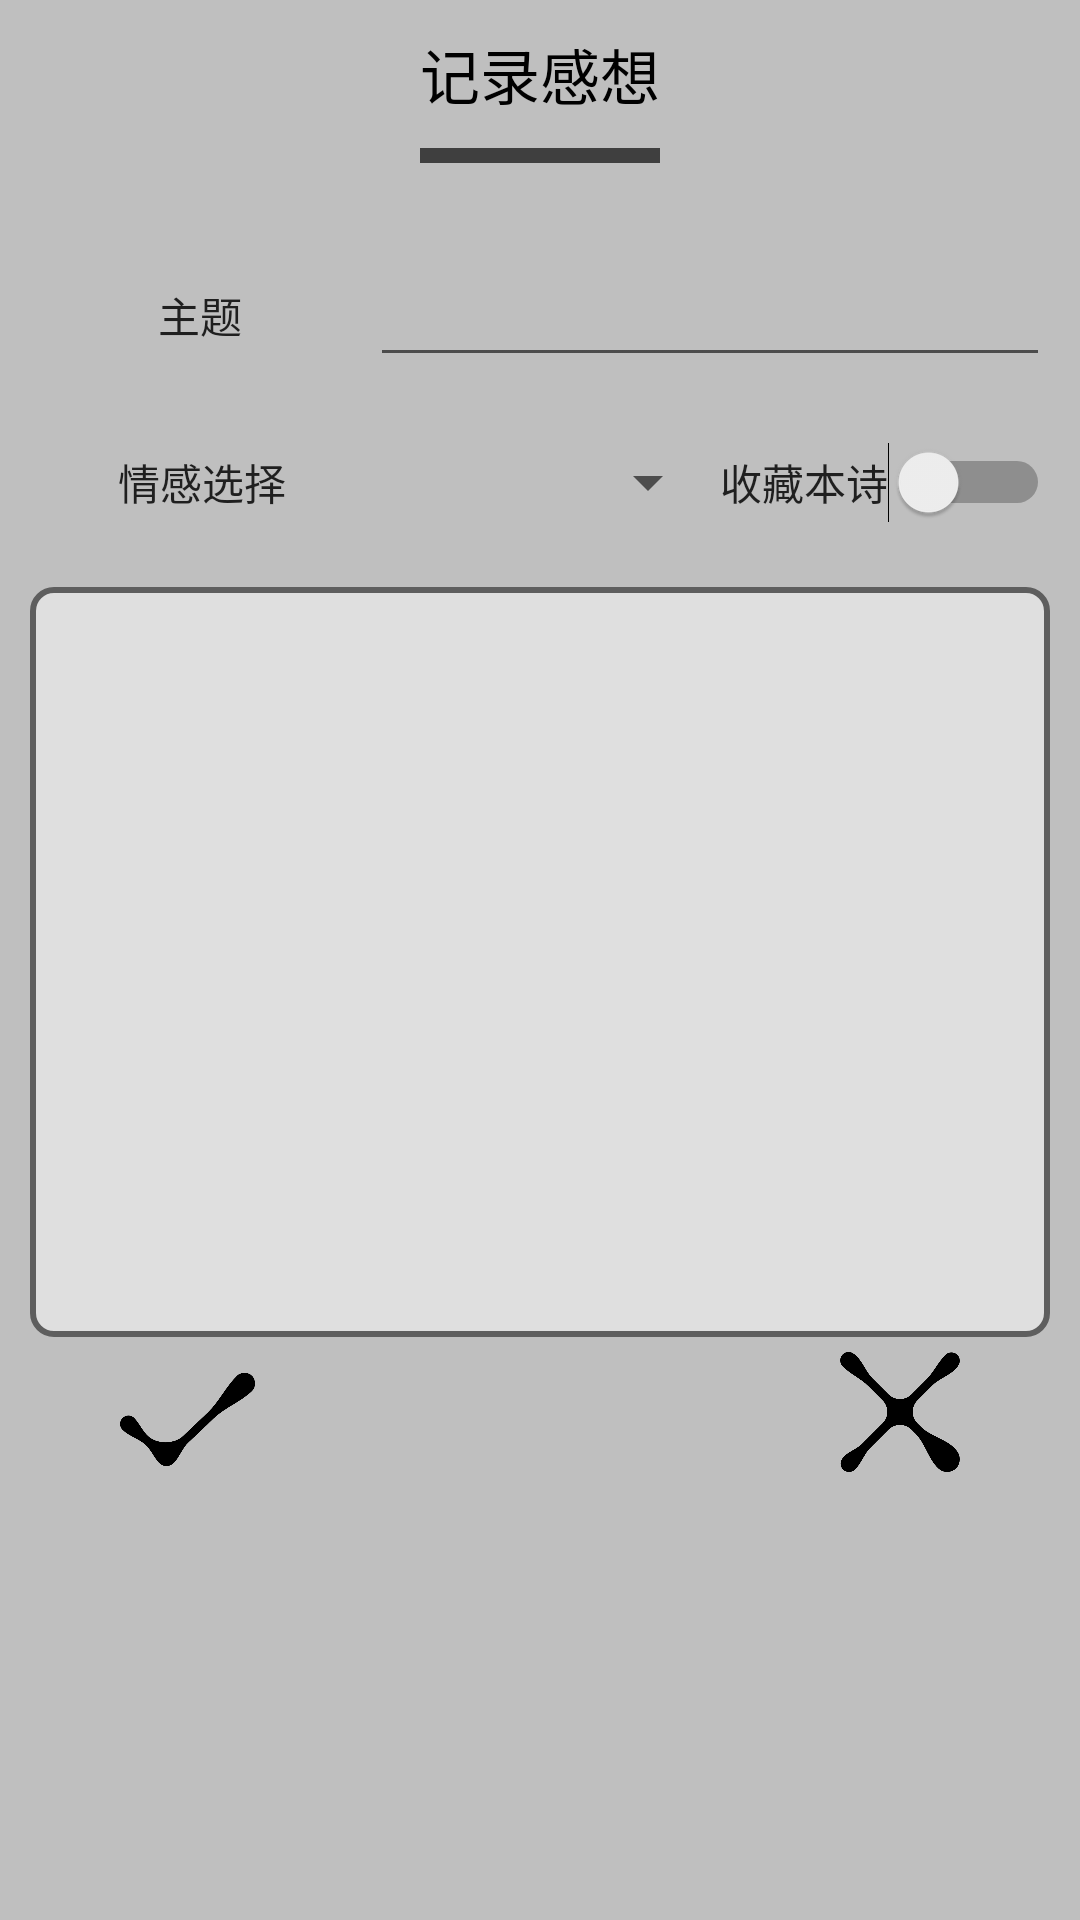

Here is an Android app screen rendered from its layout file. Give the layout XML and the strings, colors and styles it references.
<!-- AndroidManifest.xml: application theme AppTheme -->
<!-- res/layout/dialog_speech.xml -->
<?xml version="1.0" encoding="utf-8"?>
<RelativeLayout xmlns:android="http://schemas.android.com/apk/res/android"
    android:layout_width="match_parent"
    android:layout_height="match_parent"
    android:background="#bfbfbf">

    <LinearLayout
        android:id="@+id/box_title"
        android:layout_width="wrap_content"
        android:layout_height="wrap_content"
        android:layout_centerHorizontal="true"
        android:orientation="vertical">

        <TextView
            style="@style/tex_title"
            android:layout_width="wrap_content"
            android:layout_height="wrap_content"
            android:text="记录感想"
            android:textSize="20sp" />

        <View
            android:layout_width="match_parent"
            android:layout_height="5dp"
            android:background="@color/nav_black2" />
    </LinearLayout>

    <LinearLayout
        android:id="@+id/box2"
        android:layout_width="match_parent"
        android:layout_height="wrap_content"
        android:layout_below="@+id/box_title"
        android:layout_centerHorizontal="true"
        android:layout_marginStart="10dp"
        android:layout_marginTop="30dp"
        android:layout_marginEnd="10dp"
        android:layout_marginBottom="10dp"
        android:orientation="horizontal">

        <TextView
            android:layout_width="0dp"
            android:layout_height="match_parent"
            android:layout_weight="2"
            android:gravity="center"
            android:text="主题"
            android:textColor="@color/btn_tex" />

        <EditText
            android:id="@+id/tex_my_title"
            android:layout_width="0dp"
            android:layout_height="match_parent"
            android:layout_weight="4" />

    </LinearLayout>

    <LinearLayout
        android:id="@+id/box3"
        android:layout_width="match_parent"
        android:layout_height="30dp"
        android:layout_below="@+id/box2"
        android:layout_centerHorizontal="true"
        android:layout_margin="10dp"
        android:orientation="horizontal">

        <TextView
            android:layout_width="0dp"
            android:layout_height="wrap_content"
            android:layout_weight="2"
            android:text="情感选择"
            android:textAlignment="center"
            android:textColor="@color/btn_tex" />

        <Spinner
            android:id="@+id/sp_feels"
            android:layout_width="0dp"
            android:layout_height="match_parent"
            android:layout_weight="2" />

        <Switch
            android:id="@+id/cb_like"
            android:layout_width="wrap_content"
            android:layout_height="match_parent"
            android:text="收藏本诗"
            android:textColor="@color/btn_tex"
            android:textSize="14sp" />
    </LinearLayout>

    <LinearLayout
        android:layout_width="match_parent"
        android:layout_height="300dp"
        android:layout_below="@id/box3"
        android:layout_margin="10dp"
        android:orientation="vertical"
        android:weightSum="3">

        <EditText
            android:id="@+id/speech_content"
            android:layout_width="match_parent"
            android:layout_height="0dp"
            android:layout_weight="3"
            android:background="@drawable/shape_input"
            android:gravity="top"
            android:inputType="textMultiLine"
            android:lineSpacingExtra="4dp"
            android:minLines="5"
            android:padding="@dimen/pd_5" />

        <RelativeLayout
            android:layout_marginTop="@dimen/pd_5"
            android:layout_width="match_parent"
            android:layout_height="wrap_content">

            <Button
                android:id="@+id/btn_pub"
                android:layout_width="45dp"
                android:layout_height="45dp"
                android:layout_alignParentLeft="true"
                android:layout_marginLeft="30dp"
                android:layout_weight="1"
                android:background="@drawable/pg_comfirm"
                android:textColor="@color/btn_tex" />

            <Button
                android:id="@+id/btn_cancel"
                android:layout_width="40dp"
                android:layout_height="40dp"
                android:layout_alignParentRight="true"
                android:layout_marginRight="30dp"
                android:layout_weight="1"
                android:background="@drawable/pg_cancel"
                android:textColor="@color/btn_tex" />
        </RelativeLayout>

    </LinearLayout>
</RelativeLayout>
<!-- resources referenced by this layout -->
<resources>
  <color name="btn_tex">#1f1f1f</color>
  <color name="nav_black2">#3f3f3f</color>
  <dimen name="pd_5">5dp</dimen>
  <!-- drawable pg_cancel: png bitmap (drawable, 8101 bytes) -->
  <!-- drawable pg_comfirm: png bitmap (drawable, 5141 bytes) -->
  <!-- drawable shape_input (drawable) -->
  <?xml version="1.0" encoding="utf-8"?>
  <selector xmlns:android="http://schemas.android.com/apk/res/android">
      <item>
          <shape xmlns:android="http://schemas.android.com/apk/res/android">
              <stroke android:width="2dp" android:color="@color/hui_5E5E5E" />
  
              <solid android:color="#dfdfdf" />
  
              <corners android:bottomLeftRadius="7dp" android:bottomRightRadius="7dp" android:topLeftRadius="7dp" android:topRightRadius="7dp" />
  
              <item android:state_pressed="true"></item>
  
          </shape>
      </item>
  
  </selector>
  <style name="tex_title">
          <item name="android:layout_marginTop">10dp</item>
          <item name="android:layout_marginBottom">10dp</item>
          <item name="android:textColor">@color/tex_tag</item>
          <item name="android:layout_height">40dp</item>
          <item name="android:layout_width">wrap_content</item>
          <item name="android:textSize">35dp</item>
          <item name="android:layout_centerHorizontal">true</item>
      </style>
  <style name="AppTheme" parent="Theme.AppCompat.Light.DarkActionBar">
          
          <item name="colorPrimary">@color/colorPrimary</item>
          <item name="colorPrimaryDark">@color/colorPrimaryDark</item>
          <item name="colorAccent">@color/colorAccent</item>
      </style>
  <color name="hui_5E5E5E">#ff5e5e5e</color>
  <color name="tex_tag">#000000</color>
  <color name="colorPrimary">#ff5e5e5e</color>
  <color name="colorPrimaryDark">#3f3f3f</color>
  <color name="colorAccent">#7f7f7f</color>
</resources>
